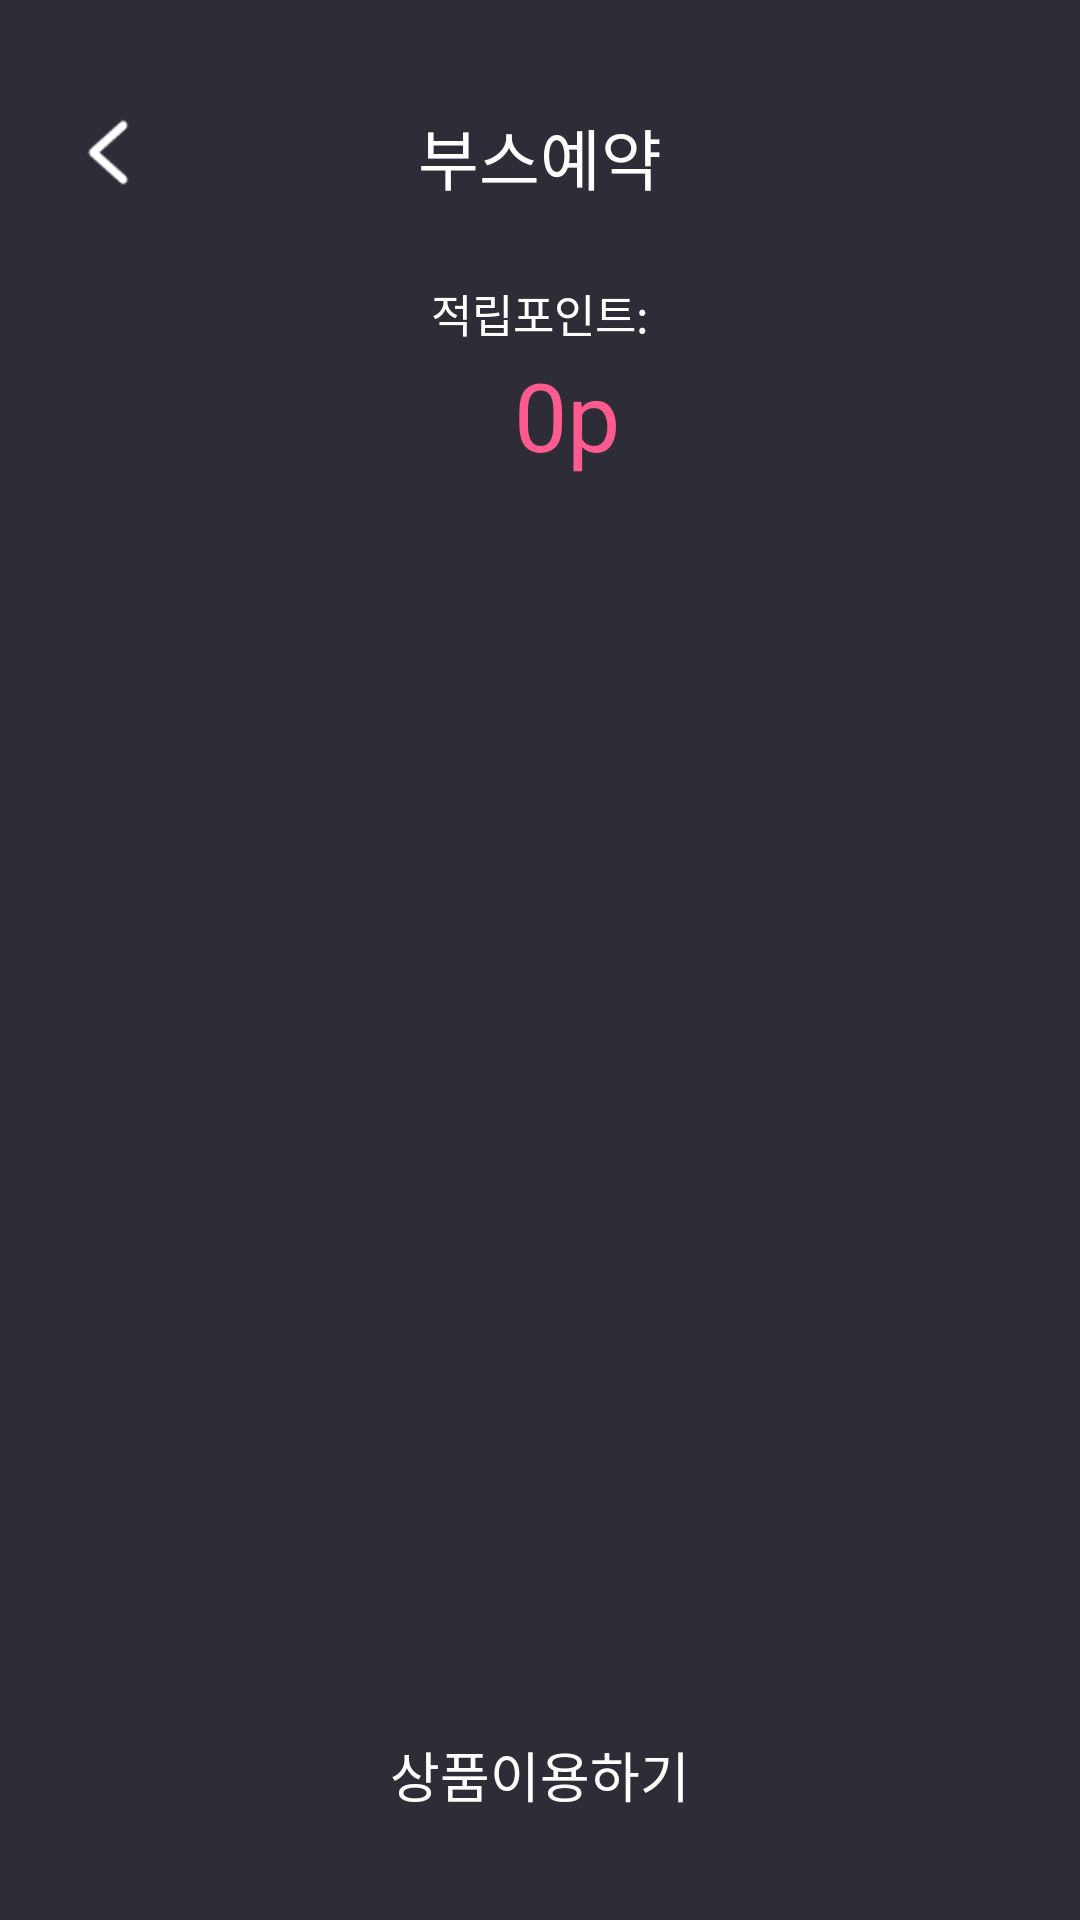

The Android layout XML behind this screen, and the referenced resources:
<!-- AndroidManifest.xml: application theme Theme.Festival -->
<!-- res/layout/fragment_booth_reservation.xml -->
<?xml version="1.0" encoding="utf-8"?>
<FrameLayout xmlns:android="http://schemas.android.com/apk/res/android"
    xmlns:app="http://schemas.android.com/apk/res-auto"
    xmlns:tools="http://schemas.android.com/tools"
    android:id="@+id/boothReservation"
    android:layout_width="match_parent"
    android:layout_height="match_parent"
    android:background="#2e2c36"
    tools:context=".fragment.ReservationDetailFragment">

    <androidx.constraintlayout.widget.ConstraintLayout
        android:layout_width="match_parent"
        android:layout_height="match_parent">

        <TextView
            android:id="@+id/reservationText"
            android:layout_width="wrap_content"
            android:layout_height="wrap_content"
            android:fontFamily="@font/pretendard_semi_bold"
            android:textColor="#ffffff"
            android:text="부스예약"
            android:textSize="22dp"
            app:layout_constraintVertical_bias="0.059"
            app:layout_constraintBottom_toBottomOf="parent"
            app:layout_constraintEnd_toEndOf="parent"
            app:layout_constraintStart_toStartOf="parent"
            app:layout_constraintTop_toTopOf="parent" />

        <ImageView
            android:id="@+id/arrow_left"
            android:layout_width="wrap_content"
            android:layout_height="wrap_content"
            android:src="@drawable/arrow_left_resize"
            app:layout_constraintHorizontal_bias="0.065"
            app:layout_constraintVertical_bias="0.059"
            app:layout_constraintTop_toTopOf="parent"
            app:layout_constraintBottom_toBottomOf="parent"
            app:layout_constraintLeft_toLeftOf="parent"
            app:layout_constraintRight_toRightOf="parent" />

        <TextView
            android:id="@+id/pointText"
            android:layout_width="wrap_content"
            android:layout_height="wrap_content"
            android:fontFamily="@font/pretendard_medium"
            android:textColor="#ffffff"
            android:text="적립포인트:"
            android:textSize="15dp"
            app:layout_constraintVertical_bias="0.046"
            app:layout_constraintBottom_toBottomOf="parent"
            app:layout_constraintEnd_toEndOf="parent"
            app:layout_constraintStart_toStartOf="parent"
            app:layout_constraintTop_toBottomOf="@+id/reservationText" />

        <TextView
            android:id="@+id/pointNumText"
            android:layout_width="wrap_content"
            android:layout_height="wrap_content"
            android:fontFamily="@font/pretendard_medium"
            android:textColor="#ff5b8f"
            android:text="0"
            android:textSize="31.5dp"
            app:layout_constraintVertical_bias="0.003"
            app:layout_constraintBottom_toBottomOf="parent"
            app:layout_constraintEnd_toEndOf="parent"
            app:layout_constraintStart_toStartOf="parent"
            app:layout_constraintTop_toBottomOf="@+id/pointText" />

        <TextView
            android:id="@+id/pointNumText2"
            android:layout_width="wrap_content"
            android:layout_height="wrap_content"
            android:fontFamily="@font/pretendard_medium"
            android:textColor="#ff5b8f"
            android:text="p"
            android:textSize="31.5dp"
            app:layout_constraintHorizontal_bias="0"
            app:layout_constraintVertical_bias="0.003"
            app:layout_constraintBottom_toBottomOf="parent"
            app:layout_constraintRight_toRightOf="parent"
            app:layout_constraintLeft_toRightOf="@+id/pointNumText"
            app:layout_constraintTop_toBottomOf="@+id/pointText" />

        <androidx.recyclerview.widget.RecyclerView
            android:id="@+id/recyclerView4"
            android:layout_width="match_parent"
            android:layout_height="0dp"
            android:layout_marginTop="30dp"
            android:layout_marginLeft="20dp"
            android:layout_marginRight="20dp"
            app:layout_constraintTop_toBottomOf="@+id/pointNumText"
            app:layout_constraintBottom_toBottomOf="parent">
        </androidx.recyclerview.widget.RecyclerView>

        <androidx.appcompat.widget.AppCompatButton
            android:id="@+id/productButton"
            android:layout_width="0dp"
            android:layout_height="0dp"
            android:background="@drawable/custom_button_gradation"
            android:fontFamily="@font/pretendard_medium"
            android:text="상품이용하기"
            android:textColor="#ffffff"
            android:textSize="18dp"
            android:paddingBottom="5dp"
            app:layout_constraintWidth_percent="0.89"
            app:layout_constraintHeight_percent="0.069"
            app:layout_constraintVertical_bias="0.96"
            app:layout_constraintTop_toTopOf="parent"
            app:layout_constraintBottom_toBottomOf="parent"
            app:layout_constraintLeft_toLeftOf="parent"
            app:layout_constraintRight_toRightOf="parent" />

    </androidx.constraintlayout.widget.ConstraintLayout>

</FrameLayout>
<!-- resources referenced by this layout -->
<resources>
  <!-- drawable arrow_left_resize (drawable) -->
  <?xml version="1.0" encoding="utf-8"?>
  <layer-list xmlns:android="http://schemas.android.com/apk/res/android">
  
      <item
          android:width="30dp"
          android:height="30dp"
          android:drawable="@drawable/arrow_left" />
  
  </layer-list>
  <style name="Theme.Festival" parent="Theme.MaterialComponents.DayNight.DarkActionBar">
          
          <item name="colorPrimary">@color/purple_500</item>
          <item name="colorPrimaryVariant">@color/purple_700</item>
          <item name="colorOnPrimary">@color/white</item>
          
          <item name="colorSecondary">@color/teal_200</item>
          <item name="colorSecondaryVariant">@color/teal_700</item>
          <item name="colorOnSecondary">@color/black</item>
          
          <item name="android:statusBarColor" tools:targetApi="l">@color/myColor</item>
          
          <item name="windowNoTitle">true</item>
      </style>
  <!-- drawable arrow_left: png bitmap (drawable-v24, 667 bytes) -->
  <color name="purple_500">#FF6200EE</color>
  <color name="purple_700">#FF3700B3</color>
  <color name="white">#FFFFFFFF</color>
  <color name="teal_200">#FF03DAC5</color>
  <color name="teal_700">#FF018786</color>
  <color name="black">#FF000000</color>
  <color name="myColor">#2e2c36</color>
</resources>
